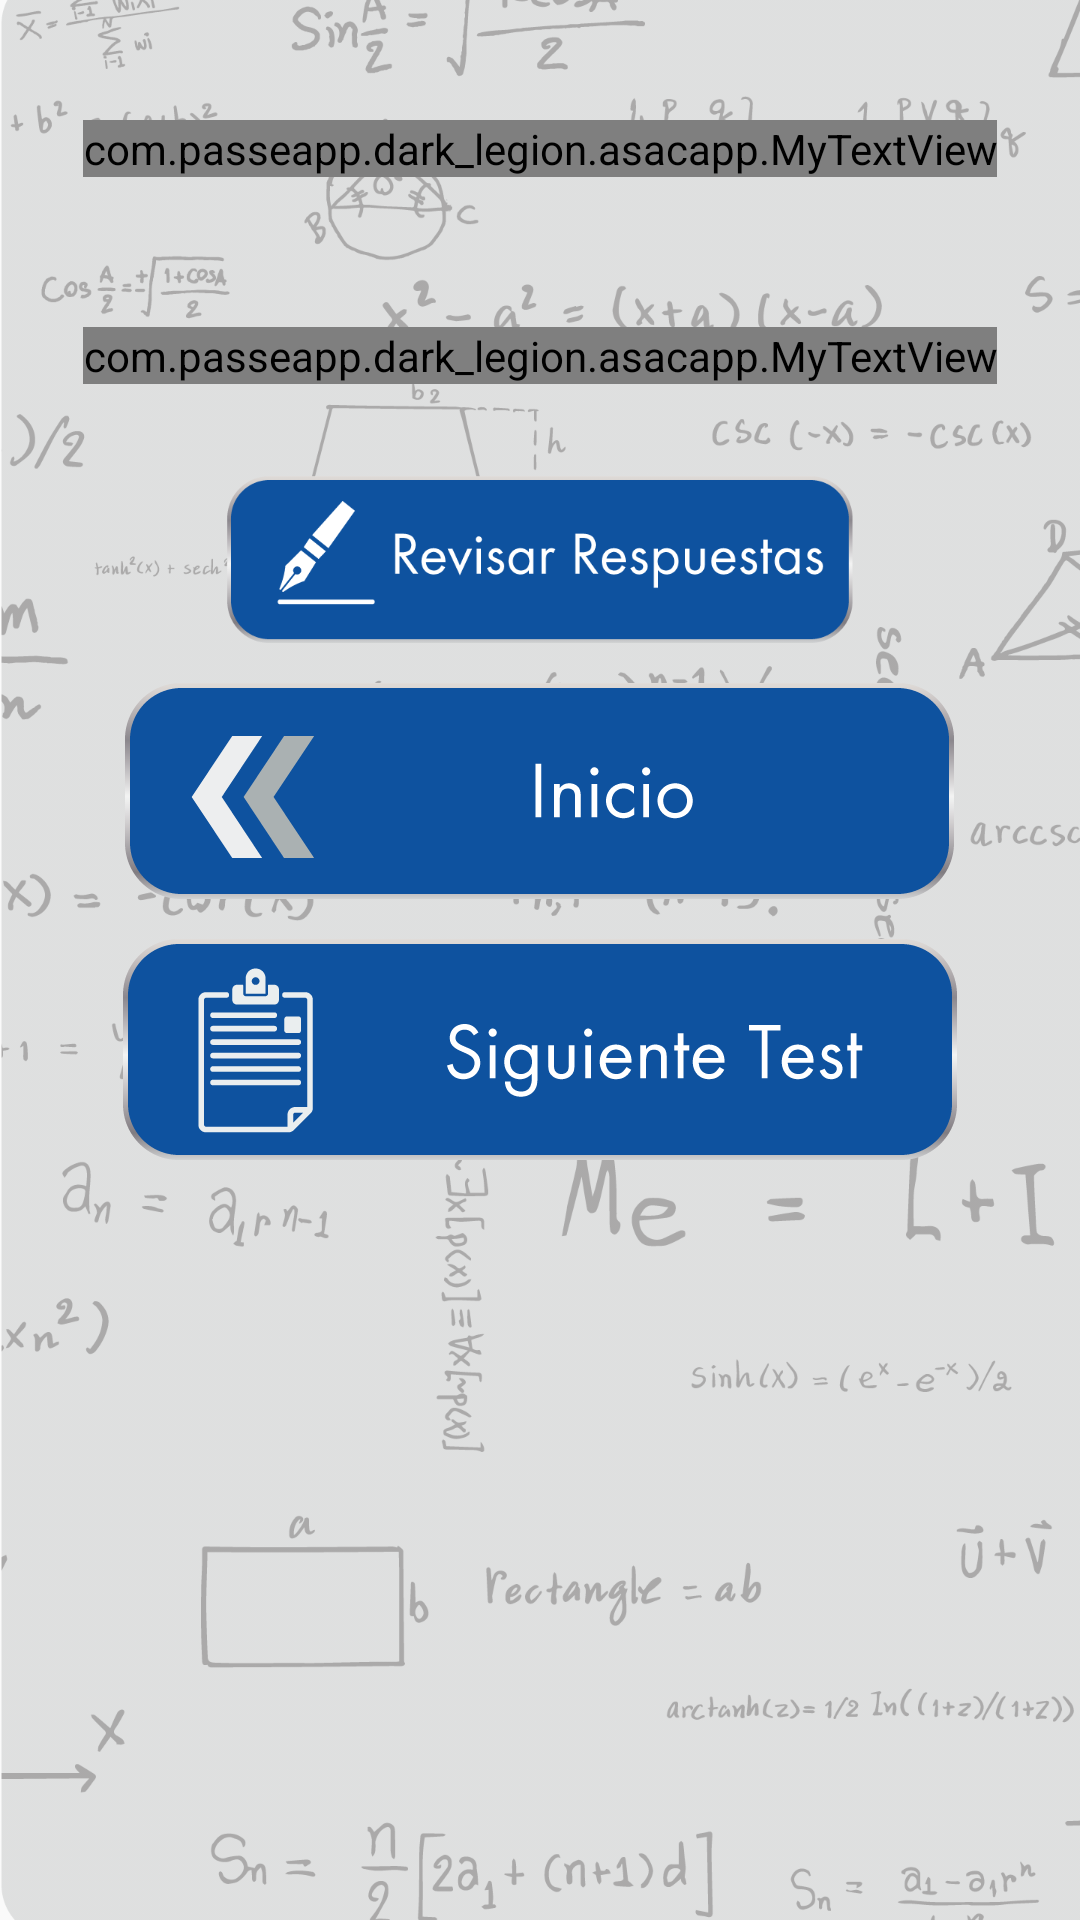

This screen was rendered from an Android layout file. Write that file and the resources it references.
<!-- AndroidManifest.xml: application theme AppTheme -->
<!-- res/layout/activity_ending.xml -->
<?xml version="1.0" encoding="utf-8"?>
<RelativeLayout xmlns:android="http://schemas.android.com/apk/res/android"
    xmlns:tools="http://schemas.android.com/tools"
    android:id="@+id/activity_ending"
    android:layout_width="match_parent"
    android:layout_height="match_parent"
    android:paddingBottom="@dimen/activity_vertical_margin"
    android:paddingLeft="@dimen/activity_horizontal_margin"
    android:paddingRight="@dimen/activity_horizontal_margin"
    android:paddingTop="@dimen/activity_vertical_margin"
    android:background="@drawable/fondo"
    tools:context="com.passeapp.dark_legion.asacapp.EndingActivity">


    <ScrollView
        android:layout_width="match_parent"
        android:layout_height="match_parent"
        android:layout_margin="0dp"
        android:padding="0dp"
        android:scrollbars="none">

        <LinearLayout
            android:layout_width="match_parent"
            android:layout_height="wrap_content"
            android:orientation="vertical"
            android:gravity="center">

            <com.passeapp.dark_legion.asacapp.MyTextView
                android:text="TU PUNTUACIÓN ES:"
                android:layout_width="wrap_content"
                android:layout_height="wrap_content"
                android:layout_marginTop="40dp"
                android:id="@+id/textView2"
                android:layout_alignParentTop="true"
                android:layout_centerHorizontal="true"
                android:textSize="26sp"
                android:textColor="@color/blue_asac"/>

            <com.passeapp.dark_legion.asacapp.MyTextView
                android:text="3/5"
                android:layout_width="wrap_content"
                android:layout_height="wrap_content"
                android:layout_marginTop="50dp"
                android:id="@+id/lblScore"
                android:layout_below="@+id/textView2"
                android:layout_centerHorizontal="true"
                android:textSize="64sp"
                android:layout_marginBottom="30dp"
                android:textColor="@color/blue_asac"/>

            <ImageButton
                android:id="@+id/btnSolucion"
                android:layout_width="wrap_content"
                android:layout_height="wrap_content"
                android:layout_alignLeft="@+id/repeatBtn"
                android:layout_alignStart="@+id/repeatBtn"
                android:layout_centerVertical="true"
                android:background="@null"
                android:src="@drawable/respuesta" />

            <ImageButton
                android:layout_width="wrap_content"
                android:layout_height="wrap_content"
                android:id="@+id/repeatBtn"
                android:background="@null"
                android:layout_marginTop="12dp"
                android:src="@drawable/inicio"
                android:layout_below="@+id/btnSolucion"
                android:layout_alignLeft="@+id/repeatTestBtn"
                android:layout_alignStart="@+id/repeatTestBtn" />

            <ImageButton
                android:layout_width="wrap_content"
                android:layout_height="wrap_content"
                android:id="@+id/repeatTestBtn"
                android:background="@null"
                android:src="@drawable/test"
                android:layout_below="@+id/repeatBtn"
                android:layout_centerHorizontal="true"
                android:layout_marginTop="11dp" />

        </LinearLayout>
    </ScrollView>

</RelativeLayout>
<!-- resources referenced by this layout -->
<resources>
  <!-- drawable fondo: png bitmap (drawable-hdpi, 83304 bytes) -->
  <!-- drawable inicio: png bitmap (drawable-hdpi, 4640 bytes) -->
  <!-- drawable respuesta: png bitmap (drawable-hdpi, 6924 bytes) -->
  <!-- drawable test: png bitmap (drawable-hdpi, 6627 bytes) -->
  <style name="AppTheme" parent="Theme.AppCompat.Light.NoActionBar">
          
          <item name="colorPrimary">@color/colorPrimary</item>
          <item name="colorPrimaryDark">@color/colorPrimaryDark</item>
          <item name="colorAccent">@color/colorAccent</item>
      </style>
  <color name="colorPrimary">#3F51B5</color>
  <color name="colorPrimaryDark">#303F9F</color>
  <color name="colorAccent">#FF4081</color>
</resources>
